Image classification data set "images_by_side" (SzymixOz/semantic-segmentation-of-coronary-vessels on GitHub). Class labels (2): left, right.

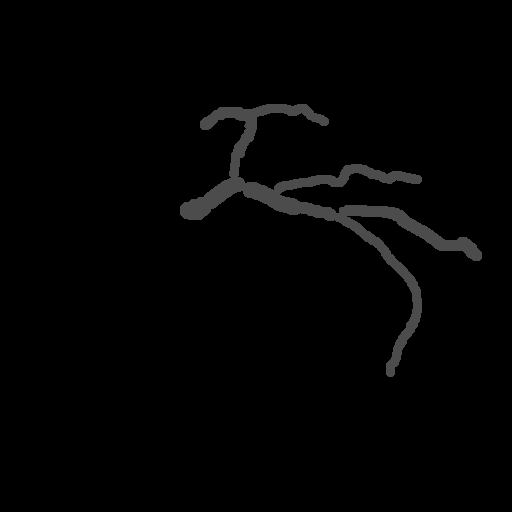
Label: left

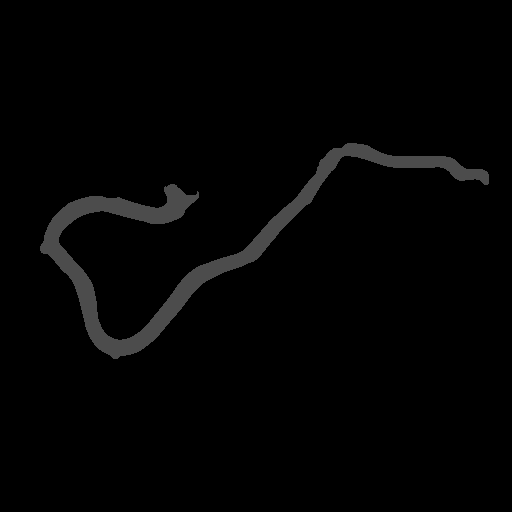
Label: right

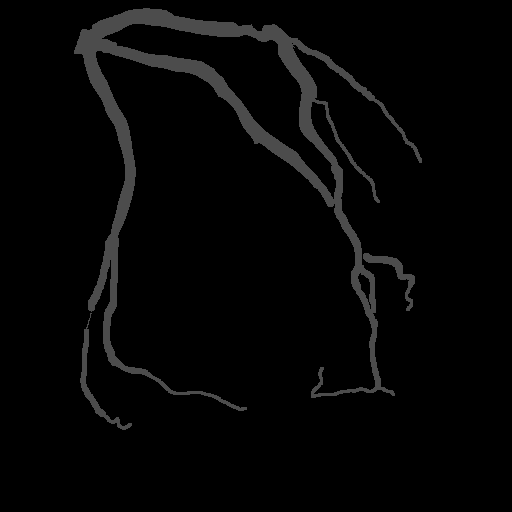
Label: left

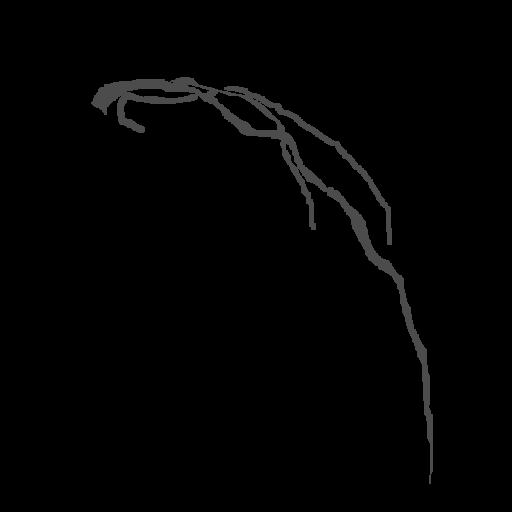
Label: left

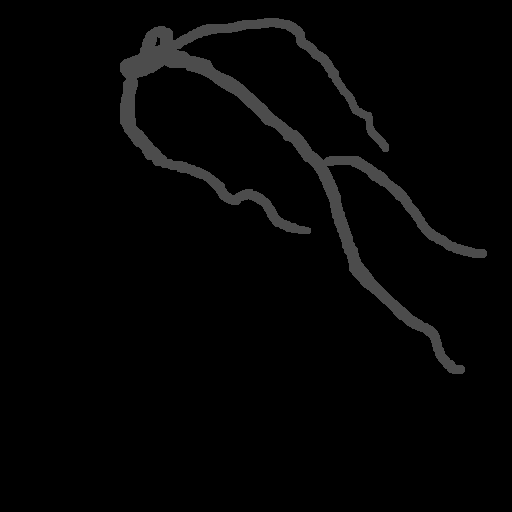
Label: left

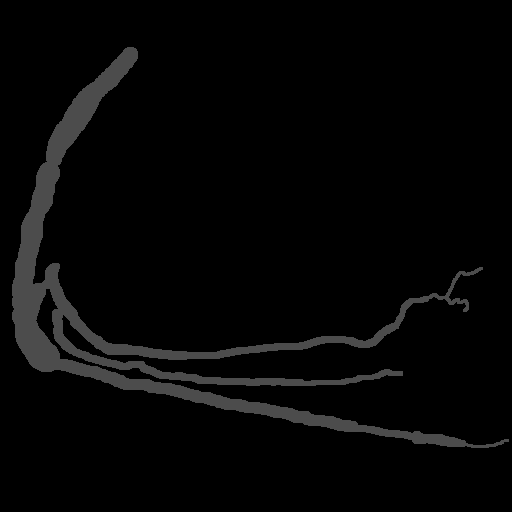
Label: right
